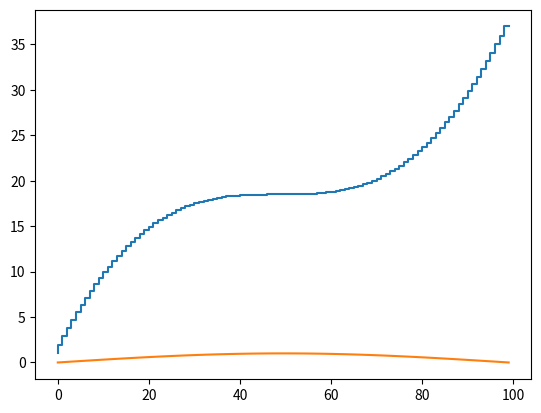
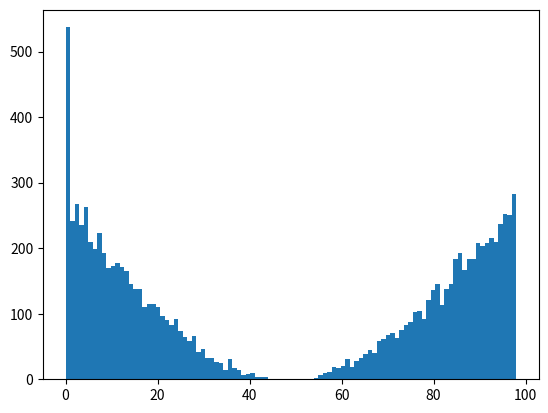

Write the Python code that produced these figures, in order.
import matplotlib.pyplot as plt
import numpy as np
import math

def roulette(cumf, value):
    index = 0
    for i in range(len(cumf)):
        if cumf[i] <= value:
            index = i
        else:
            break
    return index

x = np.array([math.sin(math.pi*i/(100-1)) for i in range(100)])
shuffle_ind = np.arange(100)
#np.random.shuffle(shuffle_ind)

x = x[shuffle_ind]

minv = x.min()
maxv = x.max()

delta = maxv - minv

cumsum = 0
cumf = []
for i in range(100):
    cumsum += 1 - (x[i] - minv) / delta
    cumf += [cumsum]

index = np.arange(10000)
for i in range(10000):
    cumulative1 = cumsum * np.random.rand()
    index[i] = roulette(cumf, cumulative1)



plt.figure()
plt.step(range(100), cumf)
plt.plot(x)
plt.figure()
plt.hist(index, bins=100)
plt.show()